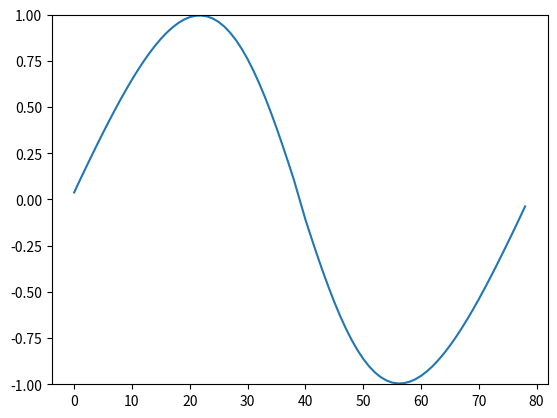

Write the Python code that produced this figure. (Note: this script raises an exception after producing the figure.)
# convert -delay 20 -loop 0 /tmp/out-*.png wave.gif
import scipy.integrate as integrate
import matplotlib.pyplot as plt
import numpy as np

def init(z, alpha, beta):
    return alpha + beta*np.sin(z)

# akis fonksiyonu 
#	u_t + f(u)_x = 0
#
def flux(u):
    return 0.5*u**2

def godunov_flux(um):
    fhat = np.zeros((len(um),1))

    for i in range(0,len(um)-1):
        wl = um[i]; wr = um[i+1]

        if (wl*wr<0.0 and wl<=wr):
            fhat[i] = 0.0
        elif (wl*wr<0.0 and wl>wr):
            fhat[i] = np.fmax(flux(wl), flux(wr))
        elif (wl*wr>=0.0 and wl<=wr):
            fhat[i] = np.fmin(flux(wl), flux(wr))
        elif (wl*wr>=0.0 and wl>wr):
            fhat[i] = np.fmax(flux(wl), flux(wr))

    return fhat
            
"""        
        s=(wl+wr)/2;
        if wl > wr:
            if s < 0: fhat[i] = flux(wr)
        elif wl < wr:
            if wr < 0: fhat[i] = flux(wr)
            elif wl > 0.:
                fhat[i] = flux(wl)
            else:
                fhat[i] = 0
"""

        
        

a = 0
b = 2*np.pi

alpha = 0.0
beta  = 1.0

N  = 80
T = 2.0

x = np.linspace(a,b,N)     
dx = (b-a)/(N-1);  

u = np.zeros((len(x)-1,1)); 

for i in range(0,N-1):
    u[i] = (1.0/dx)*integrate.quad(init, x[i], x[i+1], args=(alpha,beta))[0]

dt = dx/(2*np.amax(np.amax(u)))

t = 0.0
i = 0
while t < T:
    um = u
    fR = godunov_flux(um) 
    fL = np.roll(fR,1)
    u -= dt/dx*(fR - fL)
    t = t+dt
    i += 1

    if i % 5 == 0:
        plt.figure()
        plt.plot(u)
        plt.ylim(-1,1)
        plt.savefig('/tmp/out-%03d.png' % i)
        plt.close('all')
